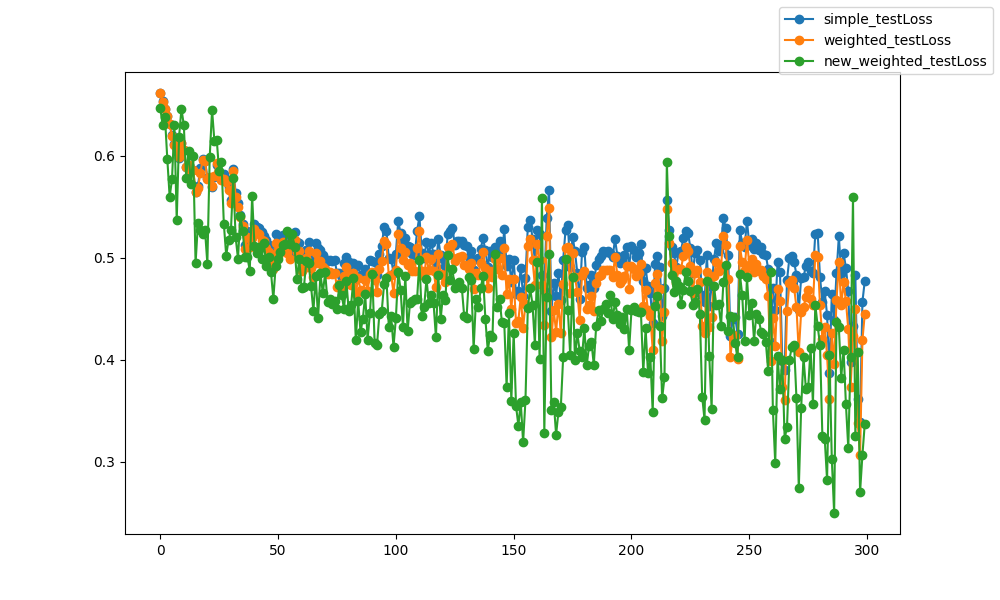

The data file committed next to this chart (first rows):
epoch, epoch, simple_testLoss, weighted_testLoss, new_weighted_testLoss
0, 0, 0.6615, 0.6615, 0.6472
1, 1, 0.6533, 0.653, 0.6305
2, 2, 0.646, 0.6458, 0.6383
3, 3, 0.6393, 0.639, 0.5969
4, 4, 0.6312, 0.6308, 0.5596
5, 5, 0.6199, 0.6198, 0.577
6, 6, 0.6118, 0.611, 0.6301
7, 7, 0.6065, 0.606, 0.5367
8, 8, 0.5981, 0.5984, 0.6188
9, 9, 0.6122, 0.613, 0.646
10, 10, 0.6052, 0.6053, 0.6304
11, 11, 0.5894, 0.589, 0.5784
12, 12, 0.5907, 0.5909, 0.605
13, 13, 0.5856, 0.585, 0.5719
14, 14, 0.586, 0.5862, 0.6
15, 15, 0.5644, 0.564, 0.4944
16, 16, 0.5703, 0.5681, 0.534
17, 17, 0.588, 0.5826, 0.5269
18, 18, 0.5972, 0.5958, 0.5235
19, 19, 0.5948, 0.5944, 0.5271
20, 20, 0.5787, 0.5774, 0.4942
21, 21, 0.5781, 0.5789, 0.5988
22, 22, 0.5694, 0.5707, 0.6451
23, 23, 0.579, 0.5804, 0.6141
24, 24, 0.5908, 0.5925, 0.6152
25, 25, 0.5808, 0.5806, 0.5846
26, 26, 0.5771, 0.5765, 0.5937
27, 27, 0.5817, 0.5776, 0.533
28, 28, 0.5768, 0.5745, 0.5022
29, 29, 0.5693, 0.5665, 0.5175
30, 30, 0.5562, 0.5537, 0.5268
31, 31, 0.587, 0.5851, 0.5777
32, 32, 0.5634, 0.5599, 0.5202
33, 33, 0.5541, 0.5497, 0.4991
34, 34, 0.5424, 0.5403, 0.5411
35, 35, 0.5334, 0.5308, 0.5264
36, 36, 0.5129, 0.5087, 0.5005
37, 37, 0.526, 0.5199, 0.5006
38, 38, 0.517, 0.5101, 0.4873
39, 39, 0.5245, 0.5194, 0.5609
40, 40, 0.5334, 0.528, 0.5116
41, 41, 0.5302, 0.5239, 0.505
42, 42, 0.5289, 0.5231, 0.5104
43, 43, 0.5253, 0.5179, 0.4984
44, 44, 0.5216, 0.5165, 0.5144
45, 45, 0.5174, 0.5094, 0.492
46, 46, 0.5125, 0.506, 0.5004
47, 47, 0.5046, 0.496, 0.4861
48, 48, 0.4991, 0.489, 0.4596
49, 49, 0.5232, 0.5146, 0.4922
50, 50, 0.5086, 0.5015, 0.4988
51, 51, 0.5205, 0.5129, 0.5059
52, 52, 0.5221, 0.5156, 0.5122
53, 53, 0.5192, 0.5124, 0.5133
54, 54, 0.5088, 0.5043, 0.5266
55, 55, 0.5048, 0.4989, 0.5131
56, 56, 0.5211, 0.515, 0.5237
57, 57, 0.525, 0.5173, 0.5107
58, 58, 0.5157, 0.5054, 0.4789
59, 59, 0.5145, 0.5061, 0.4983
... 240 more rows
